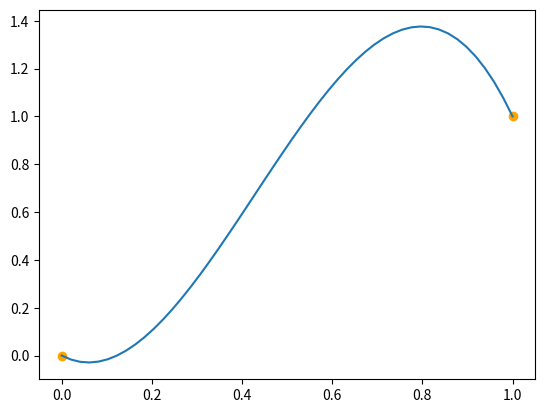
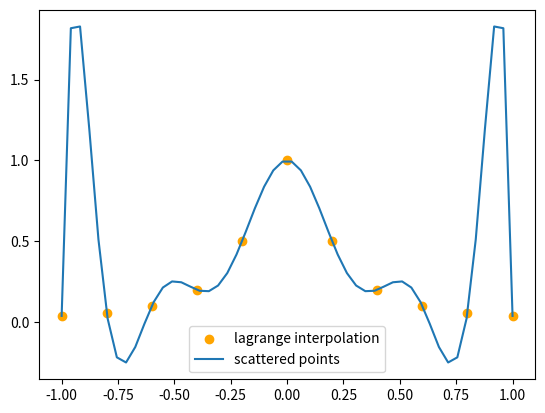

Here is the Python script that generated these plots, in order:
# 生成朗格朗日基函数
def get_li(i, x_all):
    def li(xx):
        a = 1.0
        b = 1.0
        for j in range(len(x_all)):
            if j == i:
                continue
            a *= (xx - x_all[j])
            b *= (x_all[i] - x_all[j])
        return a / b

    return li


# 求alpha基函数
def get_alpha(i, x_all=[]):
    def alpha(xx):
        result = 0.0
        for k in range(len(x_all)):
            if k == i:
                continue
            result += 1.0 / (x_all[i] - x_all[k])
        result = (1 + 2 * (x_all[i] - xx) * result)
        li = get_li(i, x_all)
        result *= li(xx) ** 2
        return result

    return alpha


# 求alpha基函数
def get_beta(i, x_all=[]):
    def beta(xx):
        li = get_li(i, x_all)
        result = (xx - x_all[i]) * li(xx) ** 2
        return result

    return beta


def Hermite(x, f, f_):
    # 分别对应x，y，对应x的导数
    def He(xi):
        result = 0.0
        n = len(x)
        for i in range(n):
            ai = get_alpha(i, x)
            # 求出a
            bi = get_beta(i, x)
            # 求出b
            result += f[i] * ai(xi) + f_[i] * bi(xi)
        return result

    return He


def hermite(x0, x1, y0, y1, y0_prime, y1_prime, x):
    alpha0 = lambda x: ((x - x1) / (x0 - x1)) ** 2 * (2 * (x - x0) / (x1 - x0) + 1)
    alpha1 = lambda x: ((x - x0) / (x1 - x0)) ** 2 * (2 * (x - x1) / (x0 - x1) + 1)
    beta0 = lambda x: ((x - x1) / (x0 - x1)) ** 2 * (x - x0)
    beta1 = lambda x: ((x - x0) / (x1 - x0)) ** 2 * (x - x1)
    H = alpha0(x) * y0 + alpha1(x) * y1 + beta0(x) * y0_prime + beta1(x) * y1_prime
    return H


# ------------------------------------------------------------

# 返回多项式
def p(x, a):
    """
    p(x,a)是x的函数，a是各幂次的系数
    """
    s = 0
    for i in range(len(a)):
        s += a[i] * x ** i
    return s


# n次拉格朗日插值
def lagrange_interpolate(x_list, y_list, x):
    """
    x_list 待插值的x元素列表
    y_list 待插值的y元素列表
    插值以后整个lagrange_interpolate是x的函数
    """
    if len(x_list) != len(y_list):
        raise ValueError("list x and list y is not of equal length!")
    # 系数矩阵
    A = []
    for i in range(len(x_list)):
        A.append([])
        for j in range(len(x_list)):
            A[i].append(pow(x_list[i], j))
    b = []
    for i in range(len(x_list)):
        b.append([y_list[i]])
    # 求得各阶次的系数
    a = np.linalg.solve(A, b)  # 用LU分解法解线性方程组，可以使用numpy的类似函数
    a = np.transpose(a)[0]  # change col vec a into 1 dimension
    val = p(x, a)
    print(x, val)
    return val


if __name__ == '__main__':
    import numpy as np
    import matplotlib.pyplot as plt

    f = lambda x: hermite(0, 1, 0, 1, -1, -4, x)
    x = np.linspace(0, 1)
    y = list(map(f, x))
    plt.scatter([0, 1], [0, 1], color="orange")
    plt.plot(x, y)
    plt.show()

    import numpy as np
    import matplotlib.pyplot as plt

    f = lambda x: 1 / (1 + 25 * x ** 2)
    # 待插值的元素值
    x_points = np.linspace(-1, 1, 11)
    print(x_points)
    y_points = list(map(f, x_points))
    # 牛顿插值
    x = np.linspace(-1, 1)
    y = list(map(lambda t: lagrange_interpolate(x_points, y_points, t), x))
    # 画图
    plt.figure("lagrange interpolation")
    plt.scatter(x_points, y_points, color="orange")
    plt.plot(x, y)
    plt.legend(["lagrange interpolation", "scattered points"])
    plt.show()
